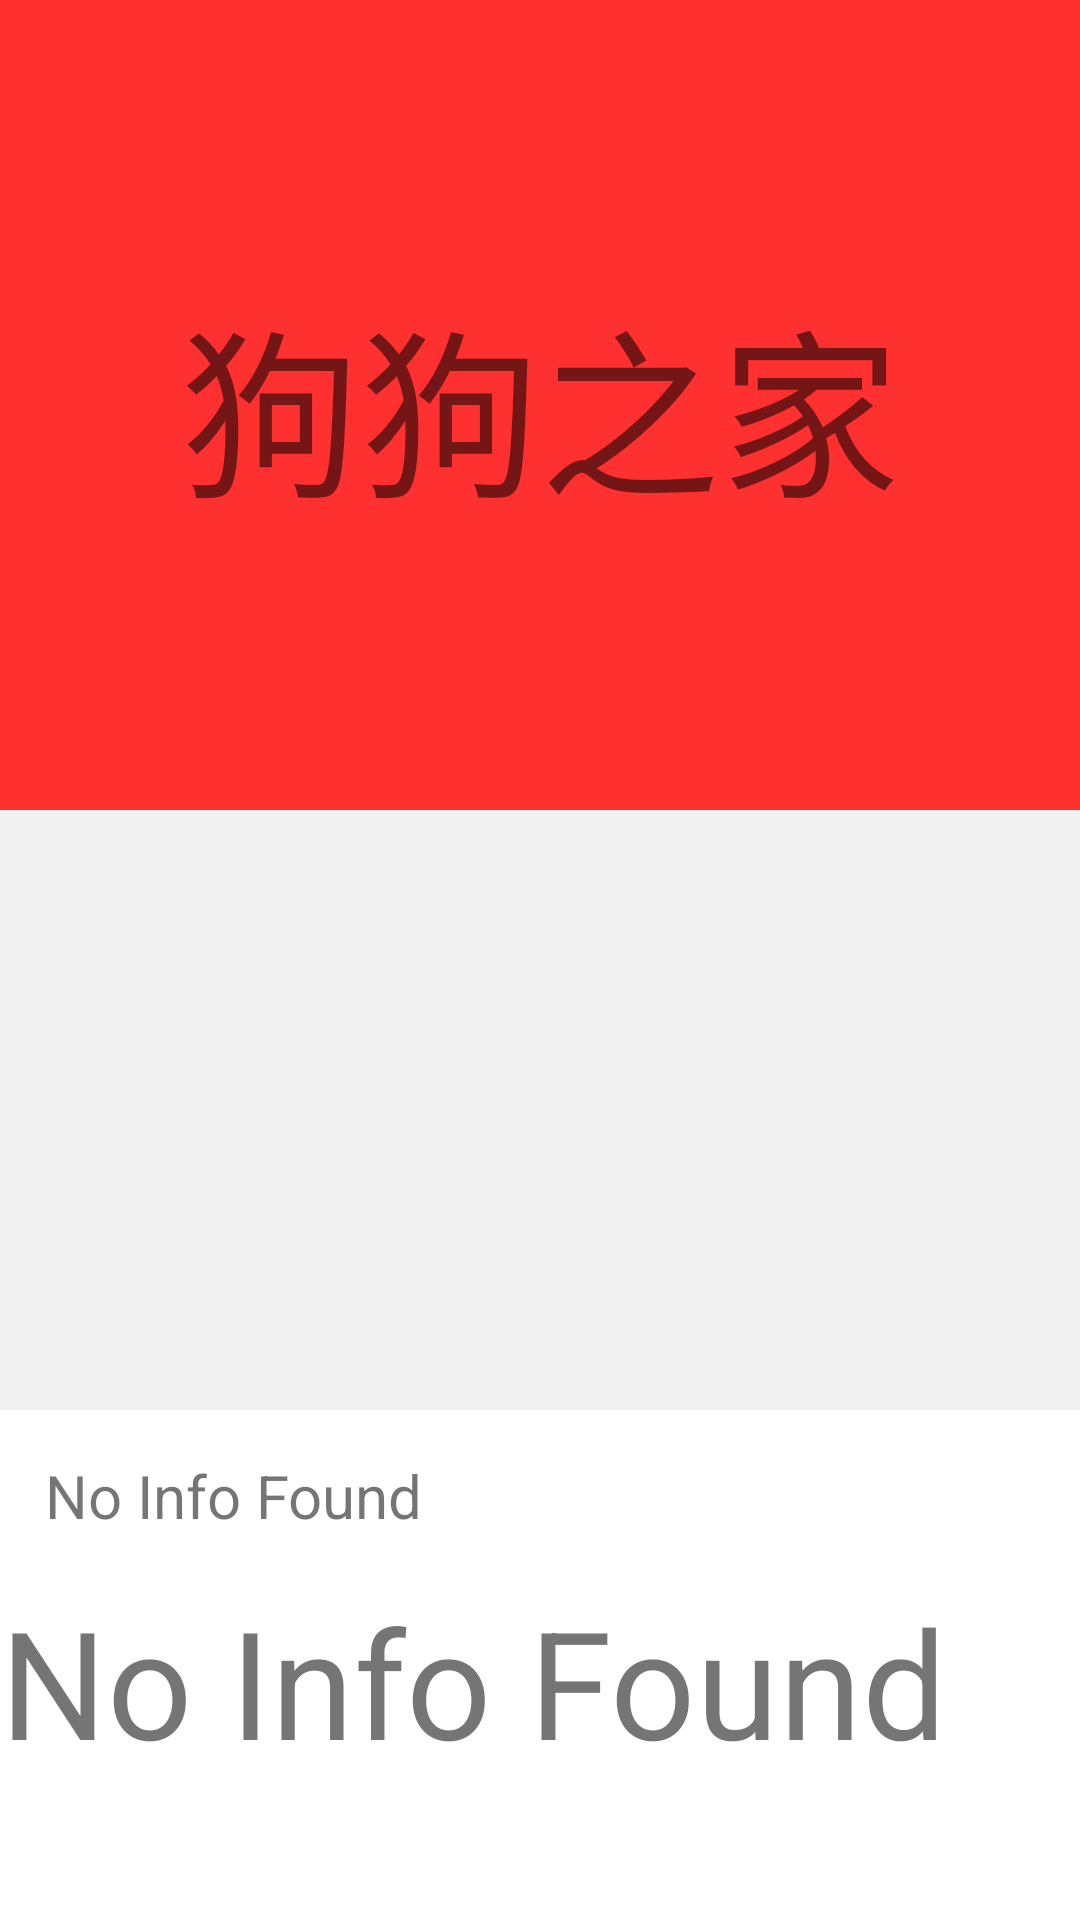

Here is an Android app screen rendered from its layout file. Give the layout XML and the strings, colors and styles it references.
<!-- AndroidManifest.xml: application theme Theme.Doglist -->
<!-- res/layout/activity_detail.xml -->
<?xml version="1.0" encoding="utf-8"?>
<LinearLayout xmlns:android="http://schemas.android.com/apk/res/android"


    android:layout_width="match_parent"
    android:layout_height="match_parent"
    android:orientation="vertical">


    <TextView
        android:id="@+id/name_detail"
        android:layout_width="match_parent"
        android:layout_height="270dp"
        android:text="狗狗之家"

        android:background="#FF3030"

        android:textSize="60dp"
        android:gravity="center" />


    <ImageView
        android:id="@+id/img_detail"
        android:layout_width="match_parent"
        android:layout_height="200dp"
        android:background="#0F000000"
        android:src="@drawable/ic_launcher_foreground">

    </ImageView>
    <TextView
        android:id="@+id/age_detail"
        android:layout_width="wrap_content"
        android:layout_height="wrap_content"
        android:text="No Info Found"
        android:textSize="20dp"
        android:padding="15dp"

        >

    </TextView>
    <TextView
        android:id="@+id/slogan_detail"
        android:layout_width="wrap_content"
        android:layout_height="wrap_content"
        android:text="No Info Found"
        android:textSize="50dp"

        >

    </TextView>

</LinearLayout>
<!-- resources referenced by this layout -->
<resources>
  <style name="Theme.Doglist" parent="Theme.MaterialComponents.DayNight.DarkActionBar">
          
          <item name="colorPrimary">@color/purple_500</item>
          <item name="colorPrimaryVariant">@color/purple_700</item>
          <item name="colorOnPrimary">@color/white</item>
          
          <item name="colorSecondary">@color/teal_200</item>
          <item name="colorSecondaryVariant">@color/teal_700</item>
          <item name="colorOnSecondary">@color/black</item>
          
          <item name="android:statusBarColor" tools:targetApi="l">?attr/colorPrimaryVariant</item>
          <item name="windowNoTitle">true</item>
          
      </style>
  <!-- not gathered from this repository: default colours our renderer supplied (Android Studio template values) -->
  <color name="purple_500">#FF6200EE</color>
  <color name="purple_700">#FF3700B3</color>
  <color name="teal_200">#FF03DAC5</color>
  <color name="teal_700">#FF018786</color>
  <color name="black">#FF000000</color>
  <color name="white">#FFFFFFFF</color>
</resources>
